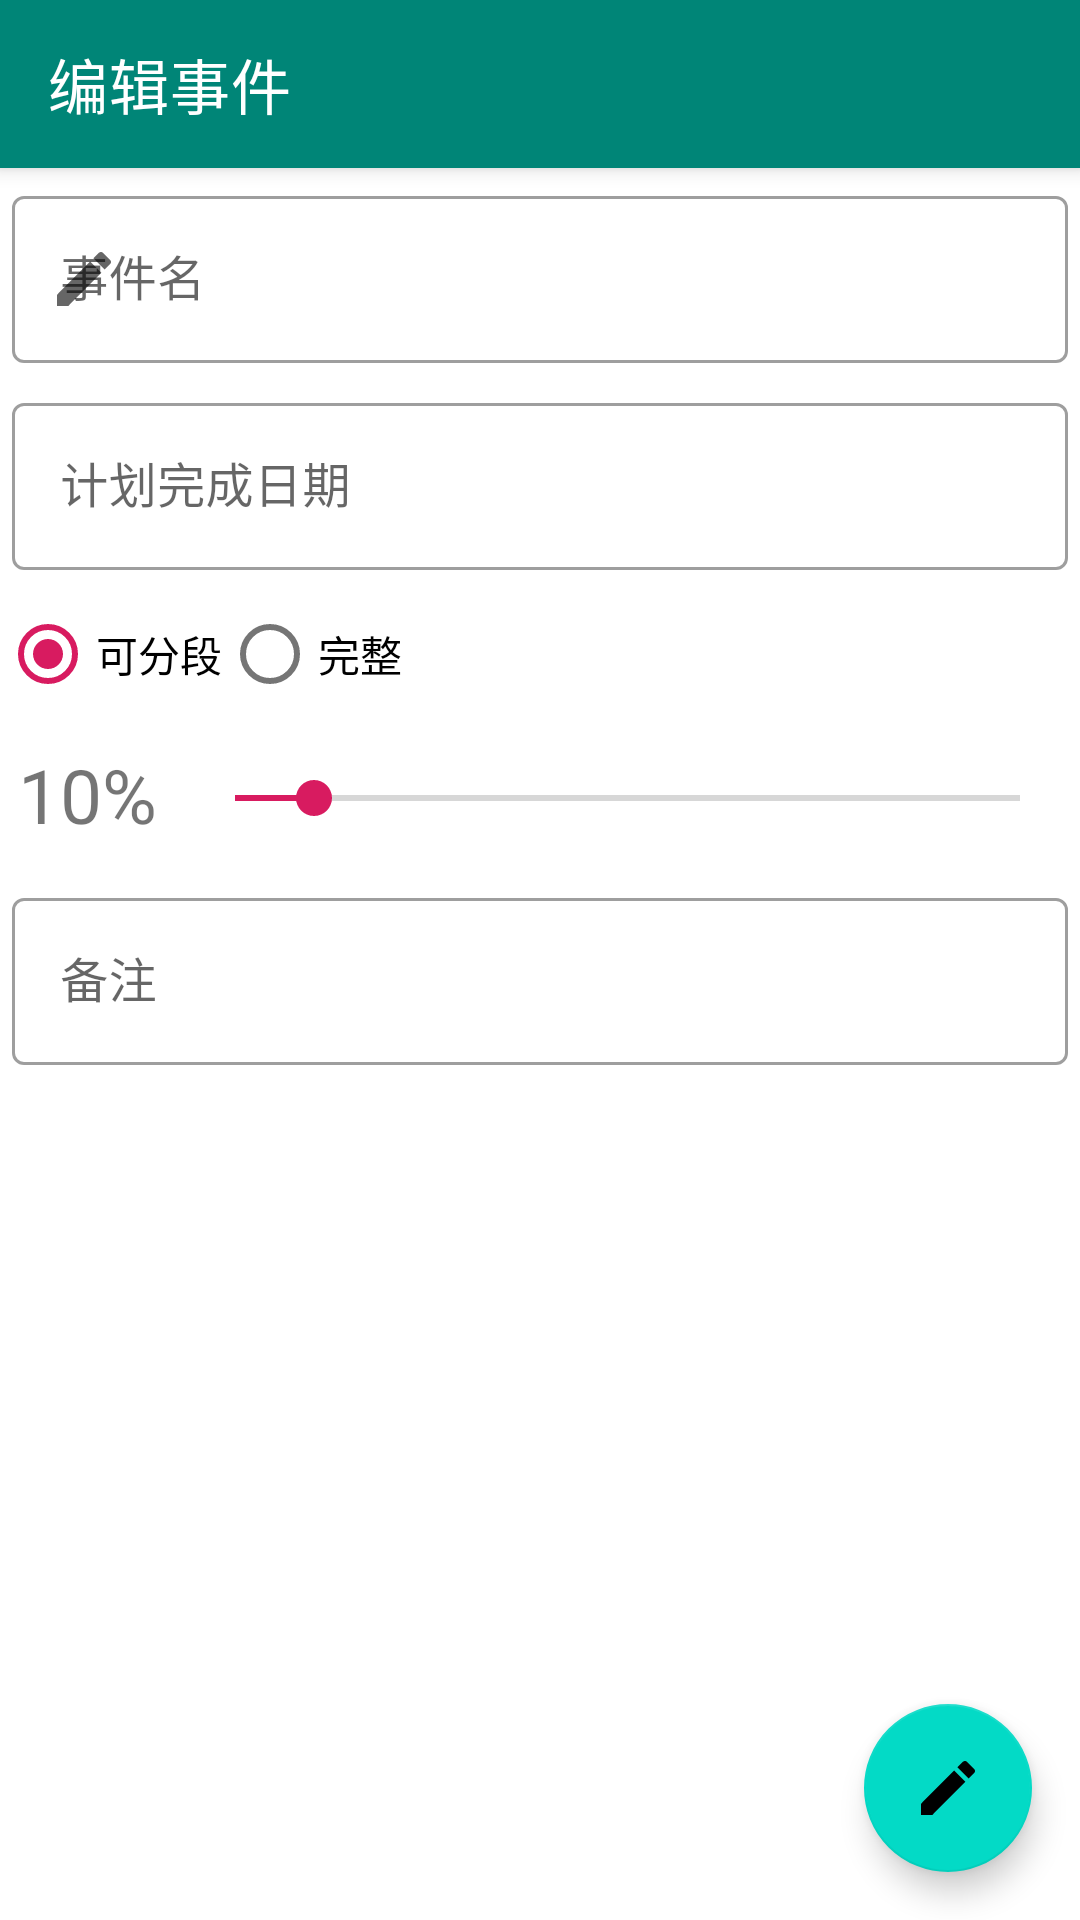

Write the Android layout XML for this screen, with the resource values it uses.
<!-- AndroidManifest.xml: activity theme MonthlyTheme -->
<!-- res/layout/activity_event_add.xml -->
<?xml version="1.0" encoding="utf-8"?>
<androidx.coordinatorlayout.widget.CoordinatorLayout xmlns:android="http://schemas.android.com/apk/res/android"
    xmlns:app="http://schemas.android.com/apk/res-auto"
    xmlns:tools="http://schemas.android.com/tools"
    android:layout_width="match_parent"
    android:layout_height="match_parent"
    tools:context=".MonthlyPlan.EventAddActivity">

    <com.google.android.material.appbar.AppBarLayout
        android:layout_width="match_parent"
        android:layout_height="wrap_content"
        android:theme="@style/AppTheme.AppBarOverlay">

        <androidx.appcompat.widget.Toolbar
            android:id="@+id/event_toolbar"
            android:layout_width="match_parent"
            android:layout_height="?attr/actionBarSize"
            android:background="?attr/colorPrimary"
            app:title="编辑事件"
            app:navigationIcon="@drawable/ic_back"
            app:popupTheme="@style/AppTheme.PopupOverlay" />

    </com.google.android.material.appbar.AppBarLayout>

    <com.google.android.material.floatingactionbutton.FloatingActionButton
        android:id="@+id/fab"
        android:layout_width="wrap_content"
        android:layout_height="wrap_content"
        android:layout_gravity="bottom|end"
        android:layout_margin="@dimen/fab_margin"
        app:srcCompat="@drawable/ic_edit" />
    <include layout="@layout/content_event_add" />

</androidx.coordinatorlayout.widget.CoordinatorLayout>
<!-- res/layout/content_event_add.xml (included above) -->
<?xml version="1.0" encoding="utf-8"?>
<LinearLayout
    xmlns:android="http://schemas.android.com/apk/res/android"
    xmlns:app="http://schemas.android.com/apk/res-auto"
    xmlns:tools="http://schemas.android.com/tools"
    android:orientation="vertical"
    android:layout_width="match_parent"
    android:layout_height="match_parent"
    app:layout_behavior="@string/appbar_scrolling_view_behavior"
    tools:context=".MonthlyPlan.EventAddActivity"
    tools:showIn="@layout/activity_event_add">
    <com.google.android.material.textfield.TextInputLayout
        style="@style/Widget.MaterialComponents.TextInputLayout.OutlinedBox"
        android:layout_width="match_parent"
        android:layout_height="wrap_content"
        android:layout_margin="@dimen/text_field_margin"
        android:hint="事件名"
        app:endIconMode="clear_text"
        app:startIconContentDescription="event_icon"
        app:startIconDrawable="@drawable/ic_edit">
        <com.google.android.material.textfield.TextInputEditText
            android:id="@+id/title"
            android:layout_width="match_parent"
            android:layout_height="wrap_content"
            android:inputType="text"
            android:maxLines="1"/>
    </com.google.android.material.textfield.TextInputLayout>

    <com.google.android.material.textfield.TextInputLayout
        android:id="@+id/date_input"
        style="@style/Widget.MaterialComponents.TextInputLayout.OutlinedBox"
        android:layout_width="match_parent"
        android:layout_height="wrap_content"
        android:layout_margin="@dimen/text_field_margin"
        android:hint="计划完成日期">
        <com.google.android.material.textfield.TextInputEditText
            android:id="@+id/due_date"
            android:layout_width="match_parent"
            android:layout_height="wrap_content"
            android:maxLines="1" />
    </com.google.android.material.textfield.TextInputLayout>













    <RadioGroup
        android:layout_width="match_parent"
        android:layout_height="wrap_content"
        android:orientation="horizontal">
        <RadioButton
            android:id="@+id/partable"
            android:layout_width="wrap_content"
            android:layout_height="match_parent"
            android:checked="true"
            android:enabled="true"
            android:text="可分段"/>
        <RadioButton
            android:id="@+id/complete"
            android:layout_width="wrap_content"
            android:layout_height="match_parent"
            android:enabled="true"
            android:text="完整"/>
    </RadioGroup>

    <LinearLayout
        android:id="@+id/extra"
        android:orientation="vertical"
        android:layout_width="match_parent"
        android:layout_height="wrap_content">
        <LinearLayout
            android:layout_width="match_parent"
            android:layout_height="wrap_content"
            android:orientation="horizontal">
            <com.google.android.material.textview.MaterialTextView
                android:id="@+id/size_text"
                android:layout_width="wrap_content"
                android:layout_height="wrap_content"
                android:layout_margin="@dimen/text_margin"
                android:textSize="25dp"
                android:text="10%"/>
            <SeekBar
                android:id="@+id/size_slider"
                android:layout_width="0dp"
                android:layout_weight="1"
                android:layout_height="48dp"
                android:paddingLeft="@dimen/seekbar_margin"
                android:paddingRight="@dimen/seekbar_margin"
                android:max="100"
                android:maxWidth="300dp"
                android:progress="10"/>
        </LinearLayout>
    </LinearLayout>

    <com.google.android.material.textfield.TextInputLayout
        style="@style/Widget.MaterialComponents.TextInputLayout.OutlinedBox"
        android:layout_width="match_parent"
        android:layout_height="wrap_content"
        android:layout_margin="@dimen/text_field_margin"
        android:hint="备注">
        <com.google.android.material.textfield.TextInputEditText
            android:id="@id/extra"
            android:layout_width="match_parent"
            android:layout_height="wrap_content"
            android:inputType="text"
            android:maxLines="5" />
    </com.google.android.material.textfield.TextInputLayout>
</LinearLayout>
<!-- resources referenced by this layout -->
<resources>
  <dimen name="fab_margin">16dp</dimen>
  <dimen name="seekbar_margin">20dp</dimen>
  <dimen name="text_field_margin">4dp</dimen>
  <dimen name="text_margin">6dp</dimen>
  <!-- drawable ic_edit (drawable) -->
  <vector xmlns:android="http://schemas.android.com/apk/res/android"
      android:width="24dp"
      android:height="24dp"
      android:tint="@color/white"
      android:viewportWidth="24"
      android:viewportHeight="24">
    <path
        android:fillColor="#FF000000"
        android:pathData="M3,17.25V21h3.75L17.81,9.94l-3.75,-3.75L3,17.25zM20.71,7.04c0.39,-0.39 0.39,-1.02 0,-1.41l-2.34,-2.34c-0.39,-0.39 -1.02,-0.39 -1.41,0l-1.83,1.83 3.75,3.75 1.83,-1.83z"/>
  </vector>
  <style name="AppTheme.AppBarOverlay" parent="ThemeOverlay.AppCompat.Dark.ActionBar" />
  <style name="AppTheme.PopupOverlay" parent="ThemeOverlay.AppCompat.Light" />
  <style name="MonthlyTheme" parent="Theme.MaterialComponents.Light.NoActionBar">
          
          <item name="colorPrimary">@color/colorPrimary</item>
          <item name="colorPrimaryDark">@color/colorPrimaryDark</item>
          <item name="colorAccent">@color/colorAccent</item>
      </style>
  <color name="colorPrimary">#008577</color>
  <color name="colorPrimaryDark">#00574B</color>
  <color name="colorAccent">#D81B60</color>
  <!-- not gathered from this repository: default colours our renderer supplied (Android Studio template values) -->
  <color name="white">#FFFFFFFF</color>
</resources>
